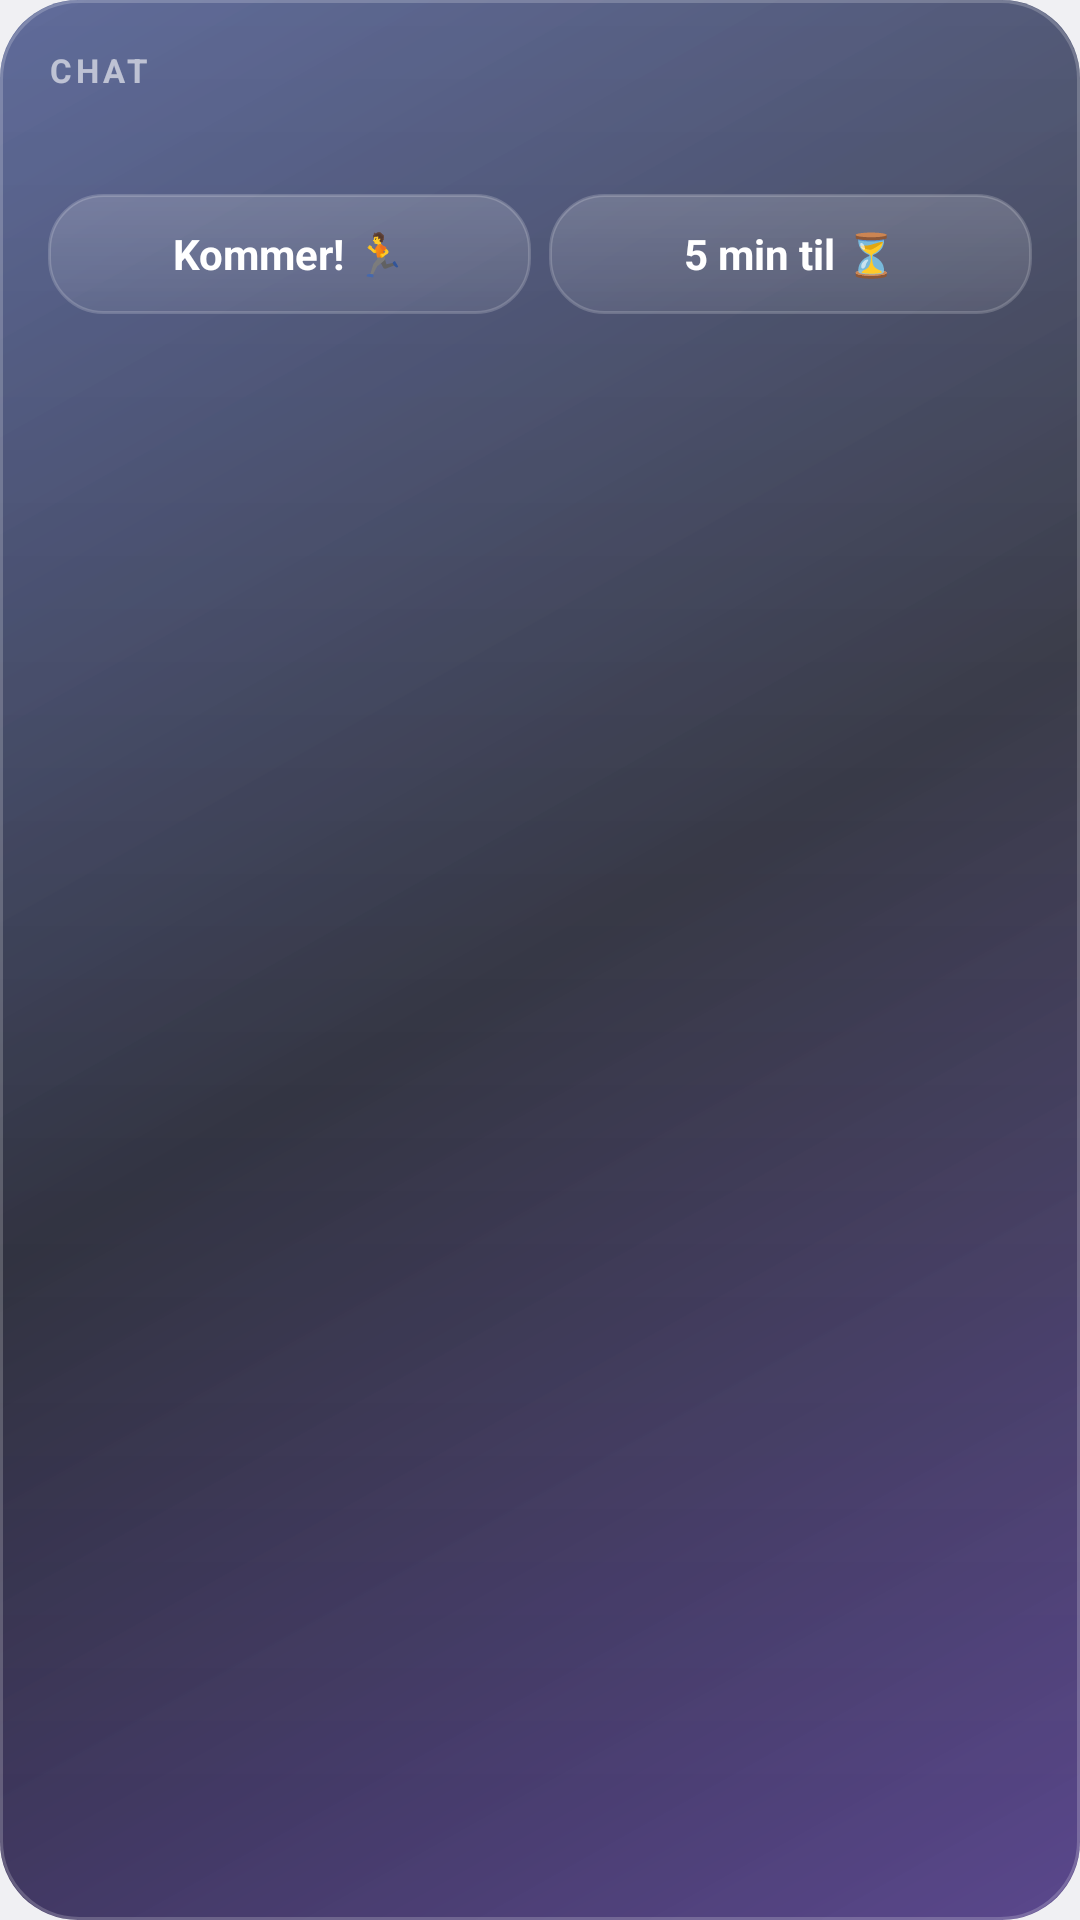

Here is an Android app screen rendered from its layout file. Give the layout XML and the strings, colors and styles it references.
<!-- AndroidManifest.xml: application theme Theme.Kontrollsenter -->
<!-- res/layout/widget_chat.xml -->
<?xml version="1.0" encoding="utf-8"?>
<LinearLayout xmlns:android="http://schemas.android.com/apk/res/android"
    android:id="@+id/w_root" android:layout_width="match_parent" android:layout_height="match_parent"
    android:orientation="vertical" android:padding="16dp" android:background="@drawable/widget_bg">
    <TextView android:id="@+id/w_title" android:layout_width="wrap_content" android:layout_height="wrap_content"
        android:text="Chat" android:textAllCaps="true" android:letterSpacing="0.12" android:textColor="#99FFFFFF"
        android:textSize="11sp" android:textStyle="bold" />
    <TextView android:id="@+id/c1" android:layout_width="match_parent" android:layout_height="wrap_content"
        android:textColor="#FFFFFF" android:textSize="14sp" android:maxLines="2" android:ellipsize="end" android:layout_marginTop="5dp" />
    <TextView android:id="@+id/c2" android:layout_width="match_parent" android:layout_height="wrap_content"
        android:textColor="#CCFFFFFF" android:textSize="13sp" android:maxLines="1" android:ellipsize="end" android:layout_marginTop="4dp" android:visibility="gone" />
    <TextView android:id="@+id/c3" android:layout_width="match_parent" android:layout_height="wrap_content"
        android:textColor="#99FFFFFF" android:textSize="13sp" android:maxLines="1" android:ellipsize="end" android:layout_marginTop="4dp" android:visibility="gone" />
    <LinearLayout android:layout_width="match_parent" android:layout_height="wrap_content" android:orientation="horizontal"
        android:layout_marginTop="10dp">
        <TextView android:id="@+id/w_q1" android:layout_width="0dp" android:layout_weight="1" android:layout_height="40dp"
            android:gravity="center" android:text="Kommer! 🏃" android:textColor="#FFFFFF" android:textSize="14sp"
            android:textStyle="bold" android:background="@drawable/widget_btn" android:layout_marginEnd="6dp" />
        <TextView android:id="@+id/w_q2" android:layout_width="0dp" android:layout_weight="1" android:layout_height="40dp"
            android:gravity="center" android:text="5 min til ⏳" android:textColor="#FFFFFF" android:textSize="14sp"
            android:textStyle="bold" android:background="@drawable/widget_btn" />
    </LinearLayout>
    <TextView android:id="@+id/w_err" android:layout_width="match_parent" android:layout_height="wrap_content"
        android:visibility="gone" android:textColor="#B3FFFFFF" android:textSize="13sp" android:layout_marginTop="6dp" />
</LinearLayout>
<!-- resources referenced by this layout -->
<resources>
  <!-- drawable widget_bg (drawable) -->
  <?xml version="1.0" encoding="utf-8"?>
  <layer-list xmlns:android="http://schemas.android.com/apk/res/android">
      <item>
          <shape android:shape="rectangle">
              <corners android:radius="26dp" />
              <gradient android:angle="315" android:startColor="#D92A3A78" android:centerColor="#E6121424" android:endColor="#D9402A7A" />
          </shape>
      </item>
      <item android:bottom="40dp">
          <shape android:shape="rectangle">
              <corners android:topLeftRadius="26dp" android:topRightRadius="26dp" />
              <gradient android:angle="270" android:startColor="#22FFFFFF" android:endColor="#00FFFFFF" />
          </shape>
      </item>
      <item>
          <shape android:shape="rectangle">
              <corners android:radius="26dp" />
              <stroke android:width="1dp" android:color="#33FFFFFF" />
          </shape>
      </item>
  </layer-list>
  <!-- drawable widget_btn (drawable) -->
  <?xml version="1.0" encoding="utf-8"?>
  <shape xmlns:android="http://schemas.android.com/apk/res/android" android:shape="rectangle">
      <corners android:radius="18dp" />
      <gradient android:angle="270" android:startColor="#2EFFFFFF" android:endColor="#14FFFFFF" />
      <stroke android:width="1dp" android:color="#2EFFFFFF" />
  </shape>
  <style name="Theme.Kontrollsenter" parent="android:Theme.Material.NoActionBar">
          <item name="android:windowBackground">@android:color/black</item>
          <item name="android:statusBarColor">@android:color/transparent</item>
          <item name="android:navigationBarColor">@android:color/transparent</item>
      </style>
</resources>
